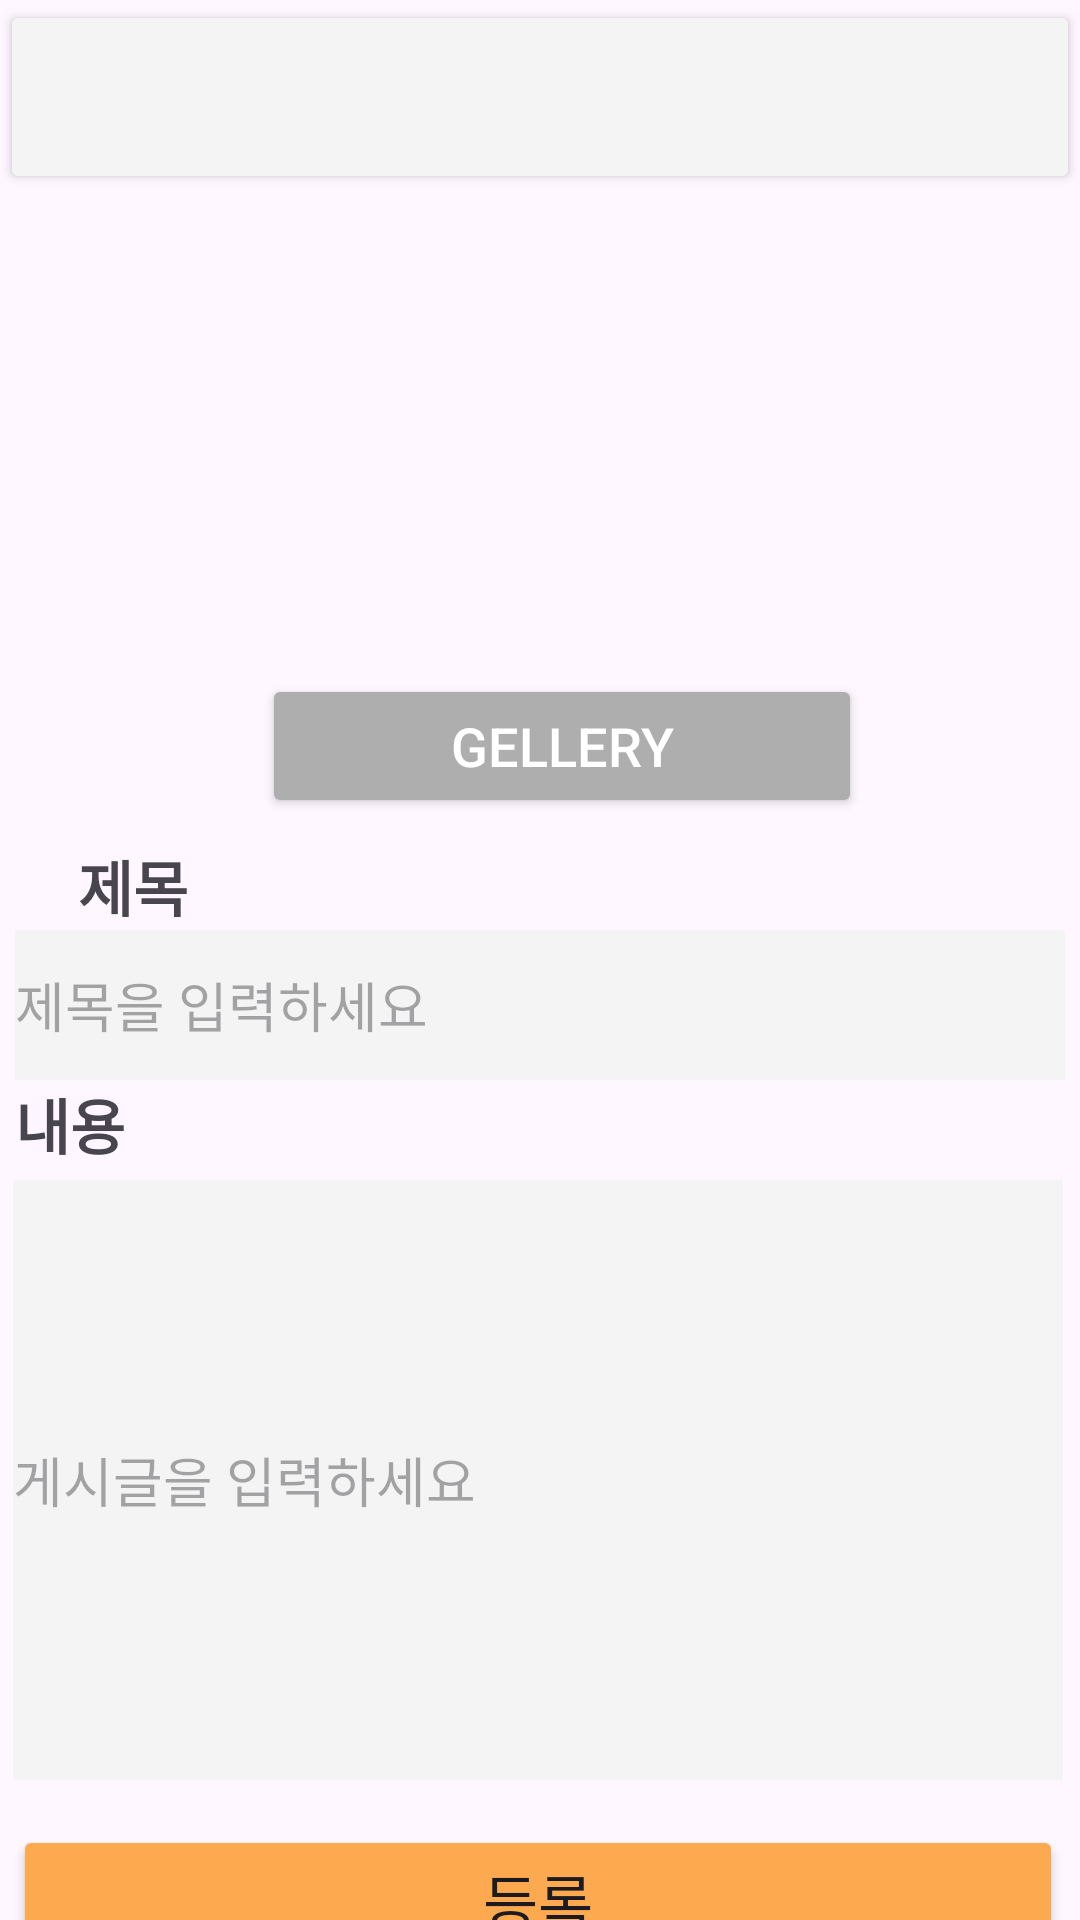

Produce the Android XML layout that renders to this screen, including the resource entries it uses.
<!-- AndroidManifest.xml: application theme Theme.Shine -->
<!-- res/layout/activity_board_write.xml -->
<?xml version="1.0" encoding="utf-8"?>
<androidx.constraintlayout.widget.ConstraintLayout xmlns:android="http://schemas.android.com/apk/res/android"
    xmlns:app="http://schemas.android.com/apk/res-auto"
    xmlns:tools="http://schemas.android.com/tools"
    android:layout_width="match_parent"
    android:layout_height="match_parent"
    android:backgroundTint="#AEAEAE"
    android:backgroundTintMode="src_over"
    tools:context=".BoardWriteActivity">

    <EditText
        android:id="@+id/etTitle2"
        android:layout_width="350dp"
        android:layout_height="50dp"
        android:background="@android:color/transparent"
        android:backgroundTint="#F4F4F4"
        android:backgroundTintMode="add"
        android:ems="10"
        android:hint="제목을 입력하세요"
        android:inputType="text"
        app:layout_constraintEnd_toEndOf="parent"
        app:layout_constraintHorizontal_bias="0.491"
        app:layout_constraintStart_toStartOf="parent"
        app:layout_constraintTop_toBottomOf="@+id/textView4" />

    <EditText
        android:id="@+id/etContent"
        android:layout_width="350dp"
        android:layout_height="200dp"
        android:layout_marginTop="4dp"
        android:background="@android:color/transparent"
        android:backgroundTint="#F4F4F4"
        android:backgroundTintMode="add"
        android:ems="10"
        android:hint="게시글을 입력하세요"
        android:inputType="text"
        app:layout_constraintEnd_toEndOf="@+id/tv_Ippt"
        app:layout_constraintHorizontal_bias="0.003"
        app:layout_constraintStart_toStartOf="@+id/tv_Ippt"
        app:layout_constraintTop_toBottomOf="@+id/tv_Ippt" />

    <ImageView
        android:id="@+id/imgAdd"
        android:layout_width="200dp"
        android:layout_height="150dp"
        android:layout_marginTop="10dp"
        android:backgroundTint="#FFB2B2"
        app:layout_constraintEnd_toEndOf="parent"
        app:layout_constraintHorizontal_bias="0.545"
        app:layout_constraintStart_toStartOf="parent"
        app:layout_constraintTop_toTopOf="@+id/guideline2"
        app:srcCompat="@drawable/camera" />

    <TextView
        android:id="@+id/textView4"
        android:layout_width="wrap_content"
        android:layout_height="wrap_content"
        android:layout_marginTop="56dp"
        android:text="제목"
        android:textSize="20dp"
        android:textStyle="bold"
        app:layout_constraintEnd_toEndOf="parent"
        app:layout_constraintHorizontal_bias="0.08"
        app:layout_constraintStart_toStartOf="parent"
        app:layout_constraintTop_toBottomOf="@+id/imgAdd" />

    <TextView
        android:id="@+id/tv_Ippt"
        android:layout_width="wrap_content"
        android:layout_height="wrap_content"
        android:text="내용"
        android:textSize="20dp"
        android:textStyle="bold"
        app:layout_constraintStart_toStartOf="@+id/etTitle2"
        app:layout_constraintTop_toBottomOf="@+id/etTitle2" />

    <androidx.constraintlayout.widget.Guideline
        android:id="@+id/guideline2"
        android:layout_width="wrap_content"
        android:layout_height="wrap_content"
        android:orientation="horizontal"
        app:layout_constraintGuide_percent="0.10123119" />

    <Button
        android:id="@+id/btnUpload"
        android:layout_width="350dp"
        android:layout_height="50dp"
        android:layout_marginTop="15dp"
        android:backgroundTint="@color/mainColor"
        android:text="등록"
        android:textSize="20dp"
        app:cornerRadius="0dp"
        app:layout_constraintEnd_toEndOf="@+id/etContent"
        app:layout_constraintStart_toStartOf="@+id/etContent"
        app:layout_constraintTop_toBottomOf="@+id/etContent" />

    <Button
        android:id="@+id/button3"
        android:layout_width="0dp"
        android:layout_height="0dp"
        android:backgroundTint="#F4F4F4"
        app:cornerRadius="0dp"
        app:layout_constraintBottom_toTopOf="@+id/guideline2"
        app:layout_constraintEnd_toEndOf="parent"
        app:layout_constraintHorizontal_bias="0.0"
        app:layout_constraintStart_toStartOf="parent"
        app:layout_constraintTop_toTopOf="parent"
        app:layout_constraintVertical_bias="0.0" />

    <TextView
        android:id="@+id/textView7"
        android:layout_width="wrap_content"
        android:layout_height="wrap_content"
        android:text="게시글 작성"
        android:textSize="25dp"
        app:layout_constraintBottom_toTopOf="@+id/guideline2"
        app:layout_constraintEnd_toEndOf="parent"
        app:layout_constraintStart_toStartOf="parent"
        app:layout_constraintTop_toTopOf="parent" />

    <ImageView
        android:id="@+id/closeImg"
        android:layout_width="wrap_content"
        android:layout_height="wrap_content"
        android:layout_marginTop="3dp"
        android:layout_marginEnd="8dp"
        app:layout_constraintBottom_toTopOf="@+id/guideline2"
        app:layout_constraintEnd_toEndOf="parent"
        app:layout_constraintTop_toTopOf="parent"
        app:layout_constraintVertical_bias="0.108"
        app:srcCompat="@drawable/close" />

    <Button
        android:id="@+id/btnGellery"
        android:layout_width="0dp"
        android:layout_height="wrap_content"
        android:backgroundTint="#AEAEAE"
        android:text="Gellery"
        android:textColor="@color/white"
        android:textColorHighlight="#DA3535"
        android:textColorHint="#FAF6F6"
        android:textSize="18sp"
        app:cornerRadius="10dp"
        app:layout_constraintEnd_toEndOf="@+id/imgAdd"
        app:layout_constraintStart_toStartOf="@+id/imgAdd"
        app:layout_constraintTop_toBottomOf="@+id/imgAdd" />

</androidx.constraintlayout.widget.ConstraintLayout>
<!-- resources referenced by this layout -->
<resources>
  <color name="mainColor">#FDA94F</color>
  <color name="white">#FFFFFFFF</color>
  <style name="Theme.Shine" parent="Base.Theme.Shine" />
  <style name="Base.Theme.Shine" parent="Theme.Material3.DayNight.NoActionBar">
           Customize your light theme here.
           <item name="colorPrimary">@color/mainColor</item>
      </style>
</resources>
